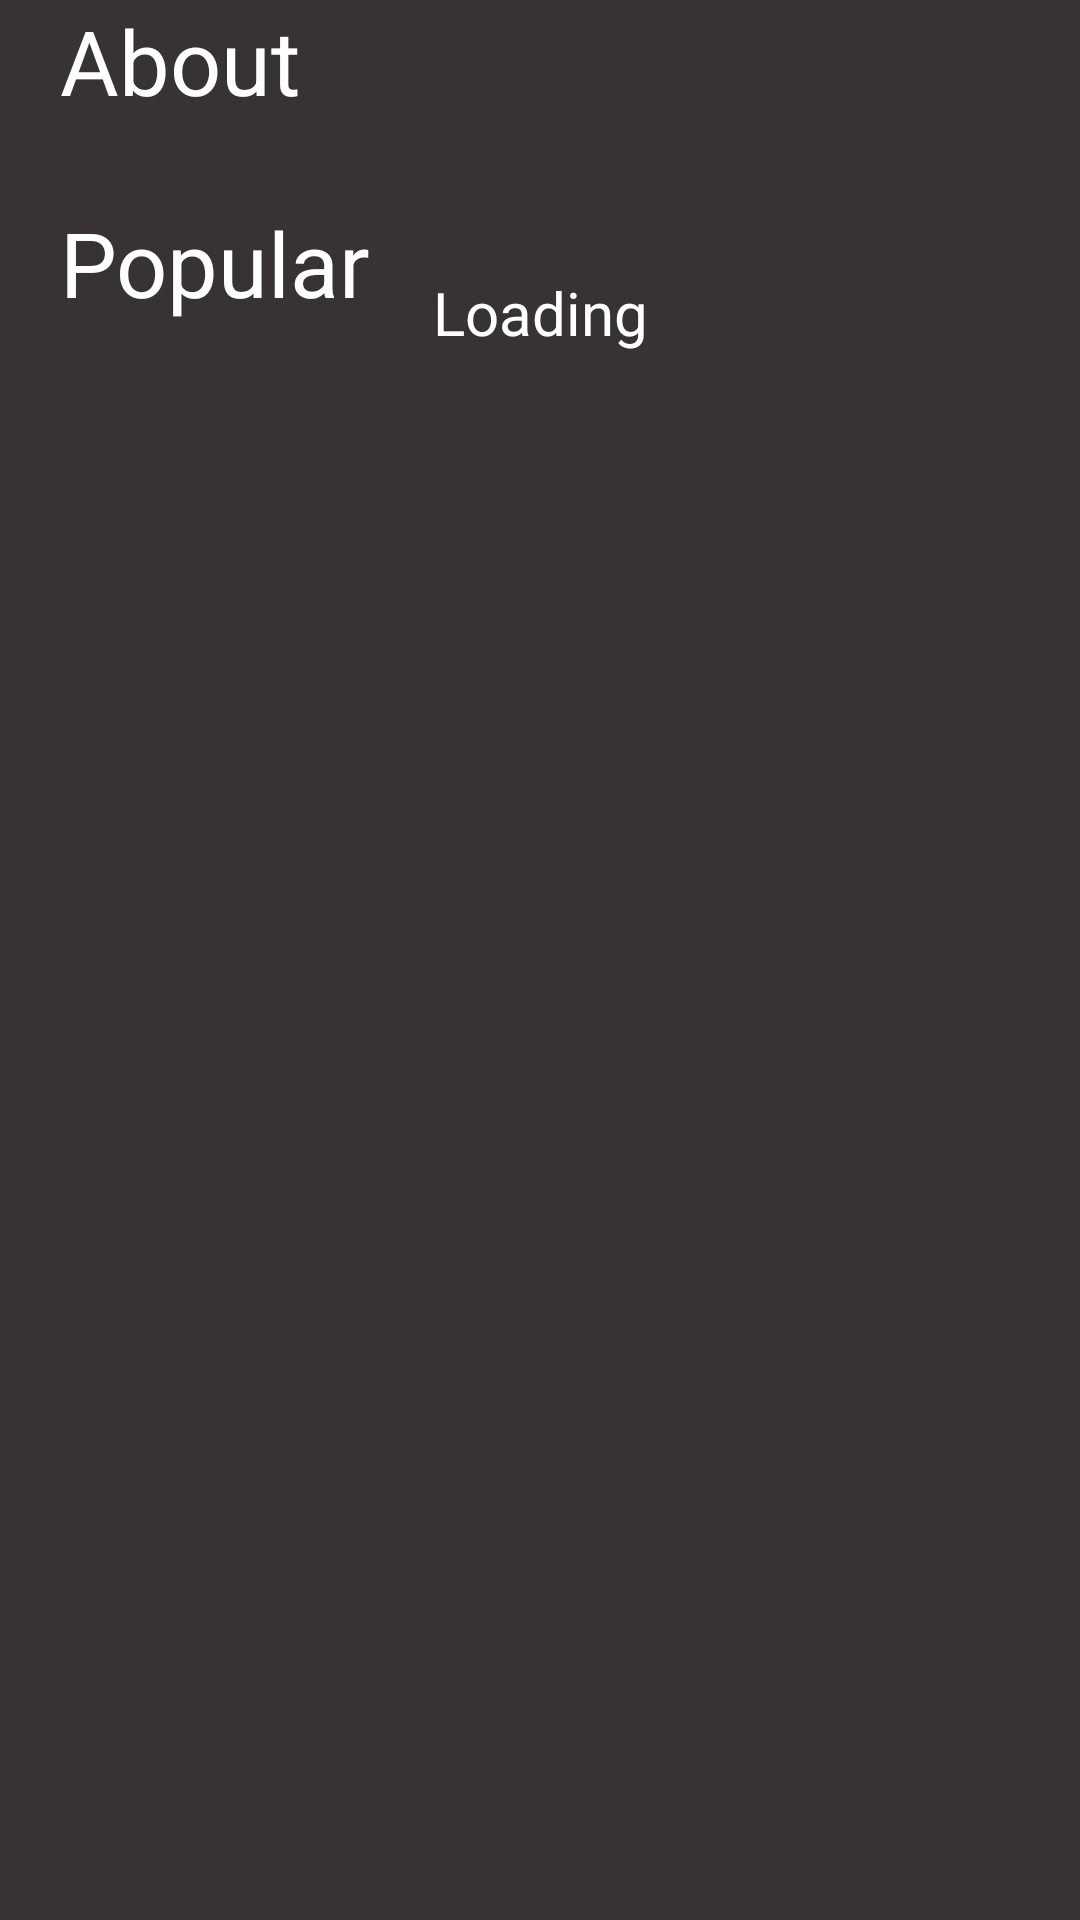

Produce the Android XML layout that renders to this screen, including the resource entries it uses.
<!-- AndroidManifest.xml: application theme Theme.GameDB -->
<!-- res/layout/fragment_more.xml -->
<?xml version="1.0" encoding="utf-8"?>
<androidx.core.widget.NestedScrollView xmlns:android="http://schemas.android.com/apk/res/android"
    xmlns:app="http://schemas.android.com/apk/res-auto"
    android:id="@+id/layoutMore"
    android:layout_width="match_parent"
    android:layout_height="match_parent"
    android:background="@color/color_cod_gray"
    android:backgroundTint="@color/color_cod_gray"
    android:backgroundTintMode="screen">

    <androidx.constraintlayout.widget.ConstraintLayout
        android:layout_width="match_parent"
        android:layout_height="wrap_content">

        <TextView
            android:id="@+id/textAbout"
            android:layout_width="wrap_content"
            android:layout_height="wrap_content"
            android:layout_marginStart="@dimen/dp_20"
            android:text="@string/string_about"
            android:textColor="@android:color/white"
            android:textSize="@dimen/sp_30"
            app:layout_constraintStart_toStartOf="parent"
            app:layout_constraintTop_toTopOf="parent" />

        <TextView
            android:id="@+id/textMoreInfo"
            android:layout_width="0dp"
            android:layout_height="wrap_content"
            android:textColor="@android:color/white"
            android:textSize="@dimen/sp_20"
            app:layout_constraintEnd_toEndOf="parent"
            app:layout_constraintStart_toStartOf="parent"
            app:layout_constraintTop_toBottomOf="@id/textAbout" />

        <TextView
            android:id="@+id/textMoreLoading"
            android:layout_width="wrap_content"
            android:layout_height="wrap_content"
            android:text="@string/text_Loading"
            android:textColor="@android:color/white"
            android:textSize="@dimen/sp_20"
            app:layout_constraintBottom_toBottomOf="parent"
            app:layout_constraintEnd_toEndOf="parent"
            app:layout_constraintStart_toStartOf="parent" />

        <TextView
            android:id="@+id/textPopular"
            android:layout_width="wrap_content"
            android:layout_height="wrap_content"
            android:layout_marginStart="@dimen/dp_20"
            android:text="@string/string_popular"
            android:textColor="@android:color/white"
            android:textSize="@dimen/sp_30"
            app:layout_constraintStart_toStartOf="parent"
            app:layout_constraintTop_toBottomOf="@id/textMoreInfo" />

        <androidx.recyclerview.widget.RecyclerView
            android:id="@+id/recyclerMore"
            android:layout_width="0dp"
            android:layout_height="wrap_content"
            android:layout_marginTop="@dimen/dp_10"
            android:orientation="vertical"
            app:layoutManager="androidx.recyclerview.widget.GridLayoutManager"
            app:layout_constraintEnd_toEndOf="parent"
            app:layout_constraintStart_toStartOf="parent"
            app:layout_constraintTop_toBottomOf="@id/textPopular"
            app:spanCount="2" />

    </androidx.constraintlayout.widget.ConstraintLayout>
</androidx.core.widget.NestedScrollView>
<!-- resources referenced by this layout -->
<resources>
  <color name="color_cod_gray">#1D1B1B</color>
  <dimen name="dp_10">10dp</dimen>
  <dimen name="dp_20">20dp</dimen>
  <dimen name="sp_20">20sp</dimen>
  <dimen name="sp_30">30sp</dimen>
  <string name="string_about">About</string>
  <string name="string_popular">Popular</string>
  <string name="text_Loading">Loading</string>
  <style name="Theme.GameDB" parent="Theme.AppCompat.Light.NoActionBar.FullScreen">
          
          <item name="colorPrimary">@color/color_purple_500</item>
          <item name="colorPrimaryVariant">@color/color_purple_700</item>
          <item name="colorOnPrimary">@android:color/white</item>
          
          <item name="colorSecondary">@color/color_teal_200</item>
          <item name="colorSecondaryVariant">@color/color_teal_700</item>
          <item name="colorOnSecondary">@android:color/black</item>
          
          <item name="android:statusBarColor" tools:targetApi="21">?attr/colorPrimaryVariant</item>
          
      </style>
  <style name="Theme.AppCompat.Light.NoActionBar.FullScreen" parent="@style/Theme.AppCompat.Light.NoActionBar">
          <item name="android:windowNoTitle">true</item>
          <item name="android:windowActionBar">false</item>
          <item name="android:windowFullscreen">true</item>
          <item name="android:windowContentOverlay">@null</item>
      </style>
  <color name="color_purple_500">#FF6200EE</color>
  <color name="color_purple_700">#FF3700B3</color>
  <color name="color_teal_200">#FF03DAC5</color>
  <color name="color_teal_700">#FF018786</color>
</resources>
